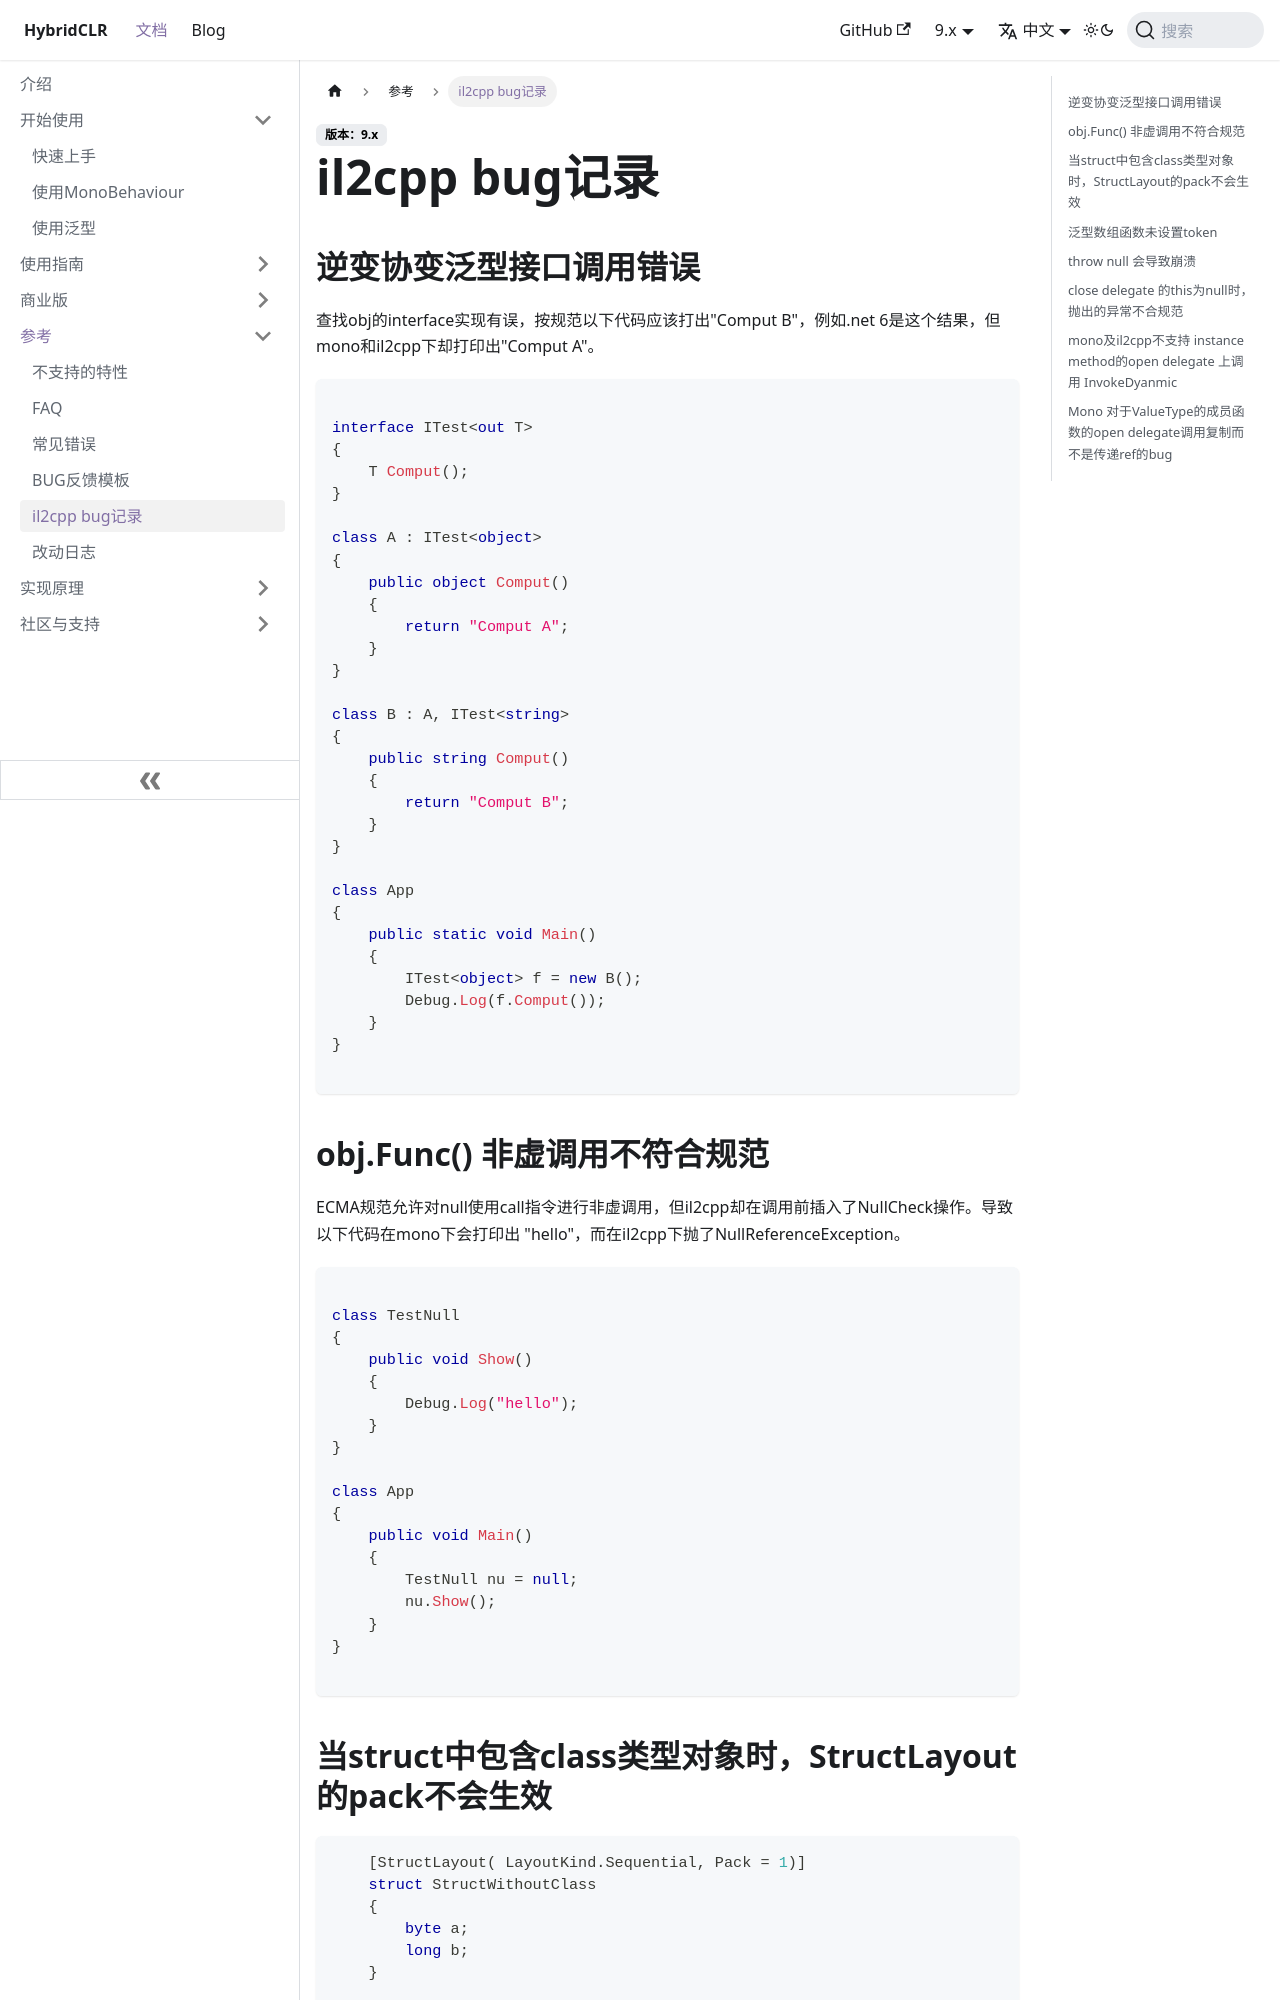

repository: focus-creative-games/hybridclr-doc · page: docs/basic/il2cppbugs.html · generator: docusaurus

---
title: 'il2cpp bug记录'
description: '查找obj的interface实现有误，按规范以下代码应该打出"Comput B"，例如.net 6是这个结果，但mono和il2cpp下却打印出"Comput A"。'
slug: /basic/il2cppbugs
---

# il2cpp bug记录

## 逆变协变泛型接口调用错误

查找obj的interface实现有误，按规范以下代码应该打出"Comput B"，例如.net 6是这个结果，但mono和il2cpp下却打印出"Comput A"。

```csharp

interface ITest<out T>
{
    T Comput();
}

class A : ITest<object>
{
    public object Comput()
    {
        return "Comput A";
    }
}

class B : A, ITest<string>
{
    public string Comput()
    {
        return "Comput B";
    }
}

class App
{
    public static void Main()
    {
        ITest<object> f = new B();
        Debug.Log(f.Comput());
    }
}

```

## obj.Func() 非虚调用不符合规范

ECMA规范允许对null使用call指令进行非虚调用，但il2cpp却在调用前插入了NullCheck操作。导致以下代码在mono下会打印出 "hello"，而在il2cpp下抛了NullReferenceException。

```csharp

class TestNull
{
    public void Show()
    {
        Debug.Log("hello");
    }
}

class App
{
    public void Main()
    {
        TestNull nu = null;
        nu.Show();
    }
}

```

## 当struct中包含class类型对象时，StructLayout的pack不会生效

```csharp
    [StructLayout( LayoutKind.Sequential, Pack = 1)]
    struct StructWithoutClass
    {
        byte a;
        long b;
    }

    [StructLayout(LayoutKind.Sequential, Pack = 1)]
    struct StructWithClass
    {
        byte a;
        object b;
    }
```

x64下这两个struct计算的size都应该=9，运行.net 6程序测试也验证了这点。但在mono中，第一个结构计算值是9，第2个是16.
